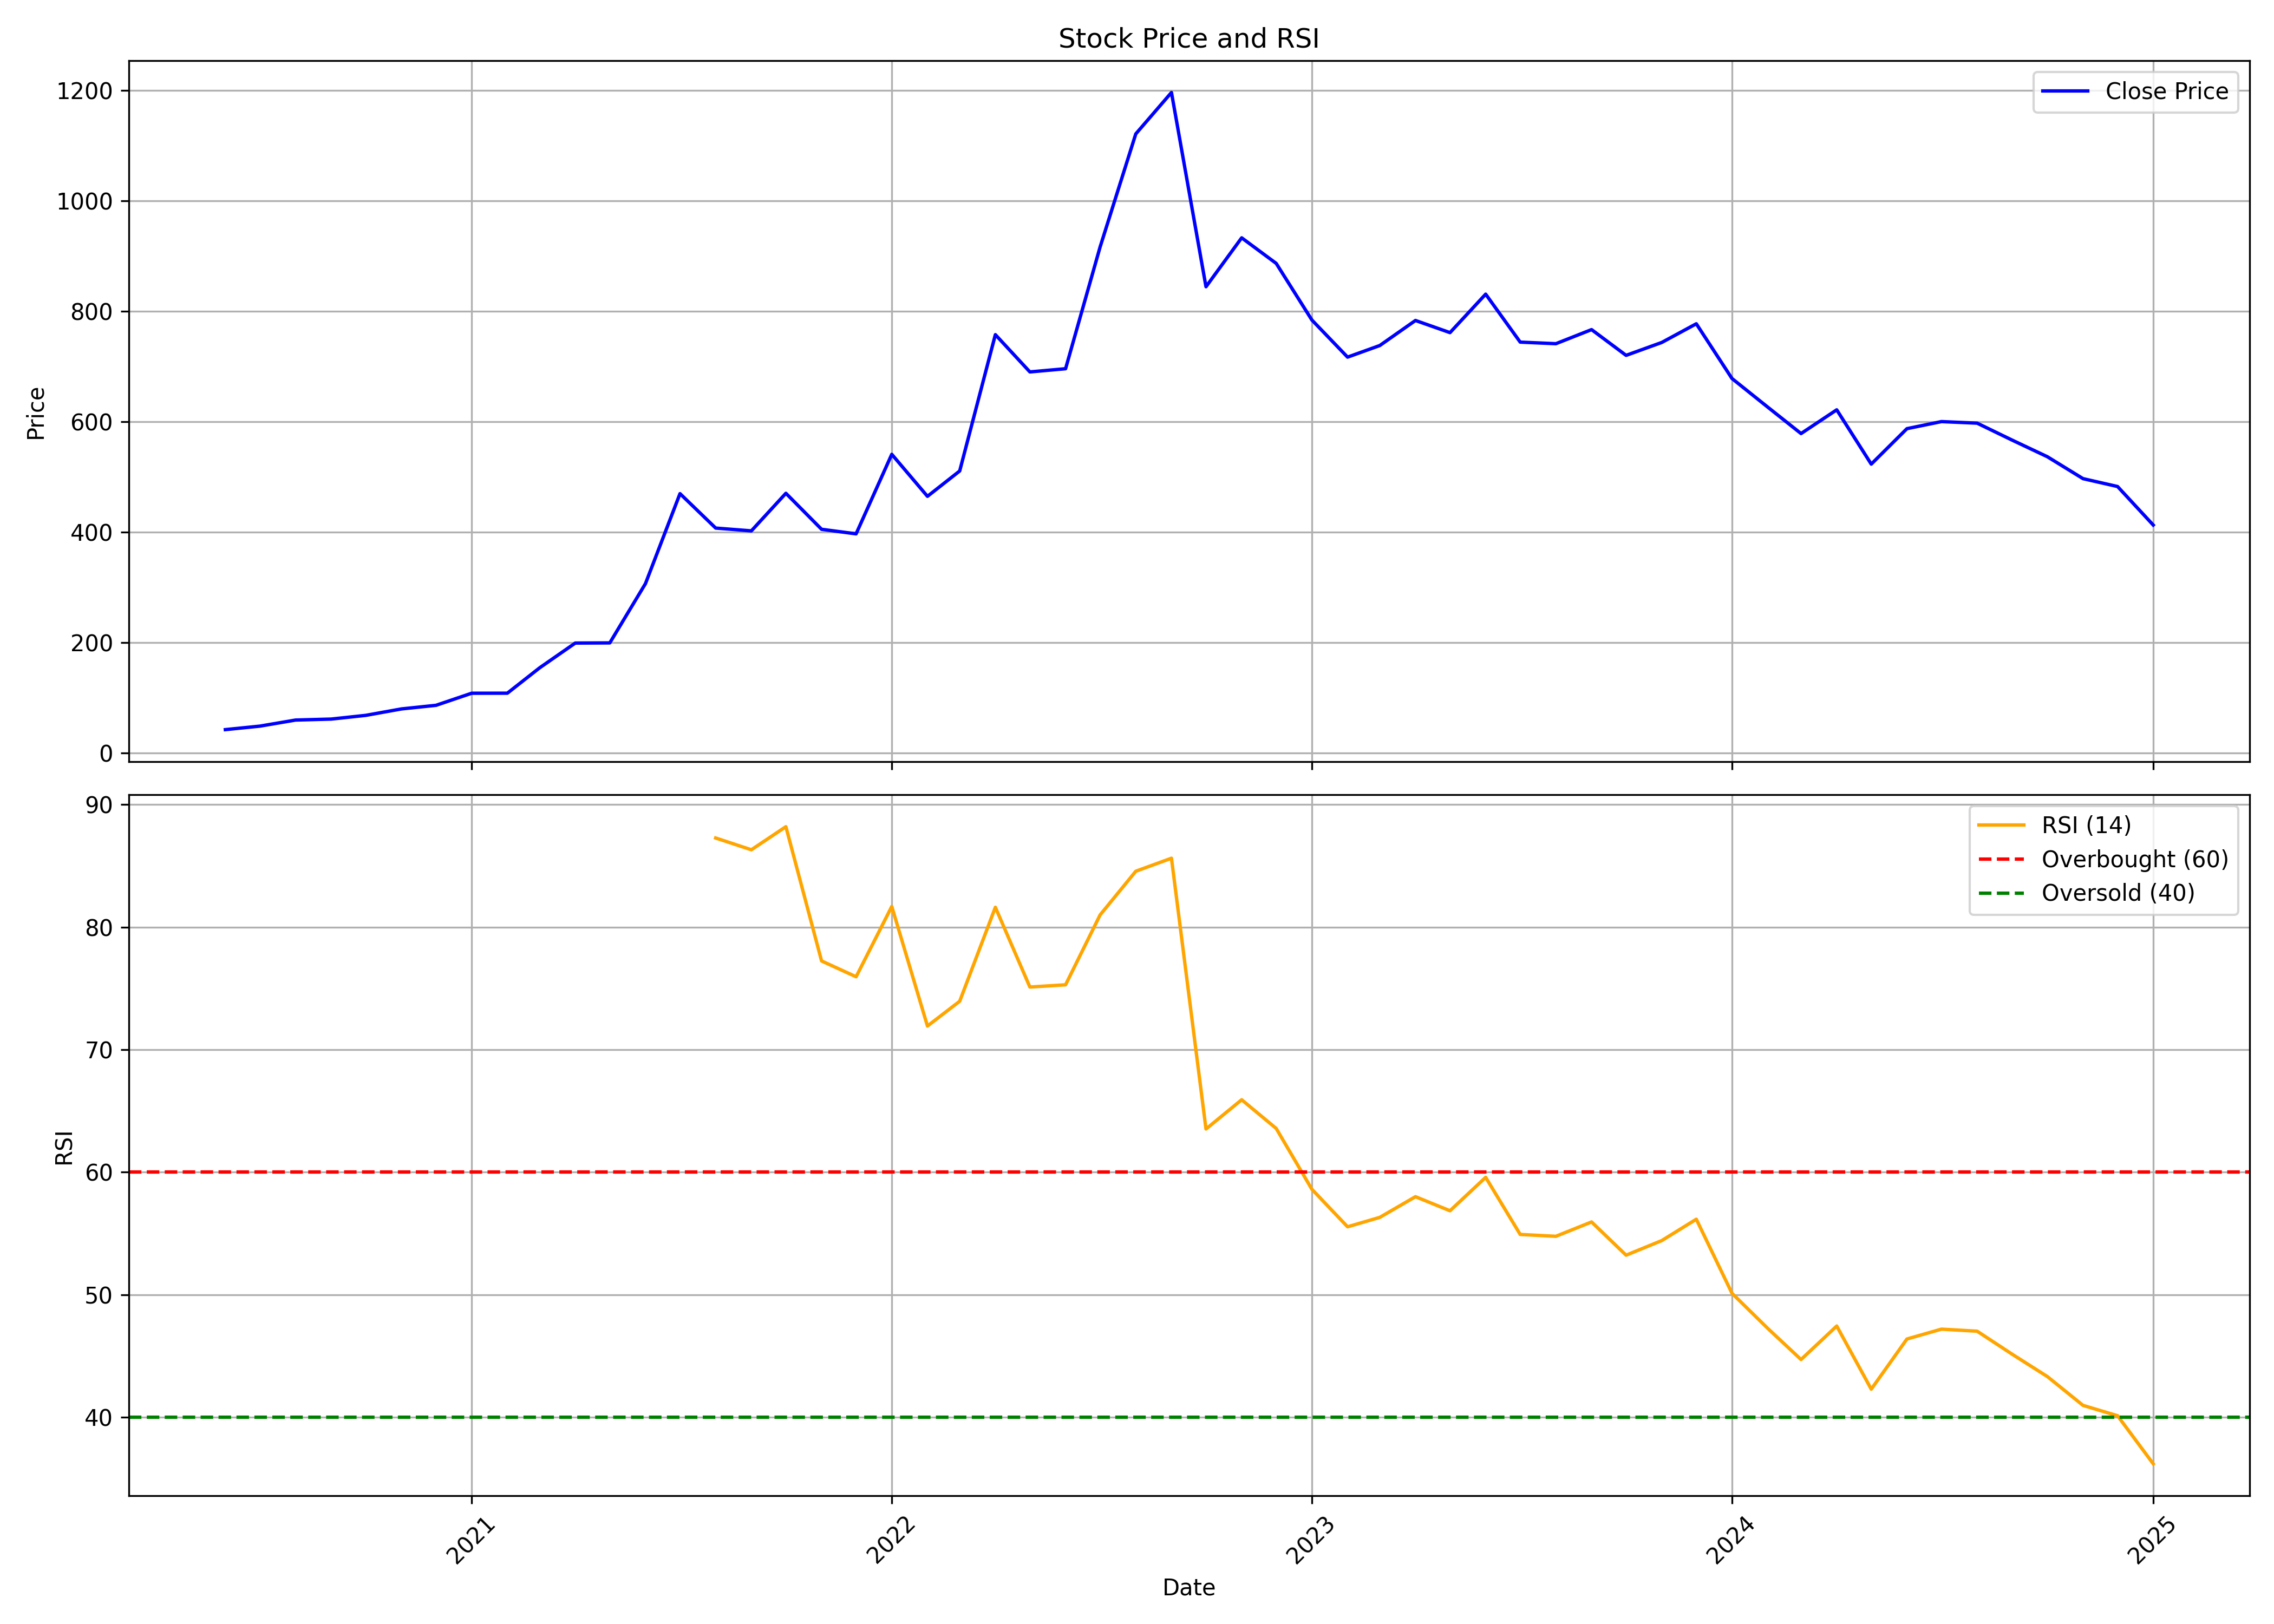

The table this chart was drawn from, first rows:
, Unnamed: 0.1, Unnamed: 0, date, symbol, open, high, low, close, volume, rsi
0, 0, 0, 2020-06-01, RAJRATAN, 36.89, 48.79, 32.75, 42.75, 837355, 
1, 1, 1, 2020-07-01, RAJRATAN, 42.32, 56.04, 42.02, 49.06, 1761445, 
2, 2, 2, 2020-08-01, RAJRATAN, 49.33, 65.93, 47.16, 60.07, 1126010, 
3, 3, 3, 2020-09-01, RAJRATAN, 57.8, 68.17, 57.71, 61.83, 676260, 
4, 4, 4, 2020-10-01, RAJRATAN, 61.95, 78.5, 59.9, 68.57, 2240090, 
5, 5, 5, 2020-11-01, RAJRATAN, 69.04, 90.74, 64.45, 80.22, 1553525, 
6, 6, 6, 2020-12-01, RAJRATAN, 81.86, 94.23, 77.35, 86.75, 1072300, 
7, 7, 7, 2021-01-01, RAJRATAN, 87.71, 117.2, 85.82, 108.6, 2065125, 
8, 8, 8, 2021-02-01, RAJRATAN, 110.8, 116.2, 103.4, 108.7, 1005465, 
9, 9, 9, 2021-03-01, RAJRATAN, 111.1, 173.4, 110.9, 154.6, 4209950, 
10, 10, 10, 2021-04-01, RAJRATAN, 156.2, 216, 150.2, 199.5, 2996310, 
11, 11, 11, 2021-05-01, RAJRATAN, 201, 216.2, 182.9, 199.8, 1945315, 
12, 12, 12, 2021-06-01, RAJRATAN, 199.6, 307.2, 196.2, 307.2, 2862165, 
13, 13, 13, 2021-07-01, RAJRATAN, 322.3, 470.1, 320.6, 470.1, 2605750, 
14, 14, 14, 2021-08-01, RAJRATAN, 496, 546.8, 349.6, 407.7, 1409465, 87.27
15, 15, 15, 2021-09-01, RAJRATAN, 394.4, 436.1, 388.5, 402.7, 646165, 86.3
16, 16, 16, 2021-10-01, RAJRATAN, 402.6, 524.9, 392.5, 470.7, 1019890, 88.19
17, 17, 17, 2021-11-01, RAJRATAN, 493.5, 493.5, 389, 405.5, 484680, 77.23
18, 18, 18, 2021-12-01, RAJRATAN, 405.5, 458.1, 379.6, 397.2, 602870, 75.94
19, 19, 19, 2022-01-01, RAJRATAN, 397.2, 604.5, 392.5, 541.3, 1734315, 81.68
20, 20, 20, 2022-02-01, RAJRATAN, 552, 554.6, 419.2, 465.2, 632170, 71.92
21, 21, 21, 2022-03-01, RAJRATAN, 465.2, 598.5, 431.1, 511.1, 961057, 73.95
22, 22, 22, 2022-04-01, RAJRATAN, 524.3, 794.3, 511.7, 758, 1332205, 81.61
23, 23, 23, 2022-05-01, RAJRATAN, 742.8, 742.8, 582.9, 690.5, 1061606, 75.11
24, 24, 24, 2022-06-01, RAJRATAN, 703.6, 727.8, 534.6, 696.3, 1226817, 75.29
25, 25, 25, 2022-07-01, RAJRATAN, 719.5, 921.3, 699.3, 916.7, 3208356, 80.99
26, 26, 26, 2022-08-01, RAJRATAN, 922.3, 1143, 902.4, 1121, 3394008, 84.55
27, 27, 27, 2022-09-01, RAJRATAN, 1128, 1401, 1088, 1196, 4232479, 85.62
28, 28, 28, 2022-10-01, RAJRATAN, 1189, 1292, 816.5, 844.7, 3676029, 63.52
29, 29, 29, 2022-11-01, RAJRATAN, 847.7, 980.9, 846.8, 933.3, 1907010, 65.91
30, 30, 30, 2022-12-01, RAJRATAN, 936.2, 939.2, 769.2, 887, 1255141, 63.57
31, 31, 31, 2023-01-01, RAJRATAN, 903.4, 903.4, 699.7, 784.5, 938026, 58.61
32, 32, 32, 2023-02-01, RAJRATAN, 790.1, 800.4, 711.1, 717.3, 578806, 55.54
33, 33, 33, 2023-03-01, RAJRATAN, 720.9, 811, 692.7, 738.3, 1092101, 56.31
34, 34, 34, 2023-04-01, RAJRATAN, 745.4, 914.2, 744.8, 783.6, 2770609, 58
35, 35, 35, 2023-05-01, RAJRATAN, 783.6, 801, 745.4, 761.6, 711505, 56.85
36, 36, 36, 2023-06-01, RAJRATAN, 767.1, 876.6, 752.6, 831.3, 1535217, 59.58
37, 37, 37, 2023-07-01, RAJRATAN, 843.8, 854.4, 725.5, 744.4, 1300212, 54.92
38, 38, 38, 2023-08-01, RAJRATAN, 746.4, 759.4, 714, 741.6, 845362, 54.77
39, 39, 39, 2023-09-01, RAJRATAN, 746.4, 813.9, 739.3, 767.1, 841718, 55.94
40, 40, 40, 2023-10-01, RAJRATAN, 767.1, 856, 714.5, 720.5, 1645118, 53.23
41, 41, 41, 2023-11-01, RAJRATAN, 720.5, 787.2, 718.5, 743.8, 644104, 54.42
42, 42, 42, 2023-12-01, RAJRATAN, 744.3, 817, 722.1, 777.7, 1600955, 56.16
43, 43, 43, 2024-01-01, RAJRATAN, 777.7, 813.9, 661.7, 678.6, 1723124, 50.12
44, 44, 44, 2024-02-01, RAJRATAN, 683.9, 683.9, 603, 626.8, 1486963, 47.26
45, 45, 45, 2024-03-01, RAJRATAN, 630.9, 662.1, 576.5, 578.9, 1287345, 44.71
46, 46, 46, 2024-04-01, RAJRATAN, 578.9, 691.8, 578.9, 621.9, 1326055, 47.45
47, 47, 47, 2024-05-01, RAJRATAN, 621.9, 627.7, 518.2, 523.5, 1361490, 42.3
48, 48, 48, 2024-06-01, RAJRATAN, 548.1, 593.7, 499.2, 587.7, 1159358, 46.39
49, 49, 49, 2024-07-01, RAJRATAN, 591.9, 660.5, 554, 600.5, 1875444, 47.19
50, 50, 50, 2024-08-01, RAJRATAN, 607.0, 629.2, 568.5, 597.7, 1137149, 47.03
51, 51, 51, 2024-09-01, RAJRATAN, 603.0, 612.5, 564.0, 566.4, 641951, 45.11
52, 52, 52, 2024-10-01, RAJRATAN, 565.0, 618.0, 520, 536.9, 905095, 43.33
53, 53, 53, 2024-11-01, RAJRATAN, 530.5, 556.0, 489.2, 497.2, 858968, 40.97
54, 54, 54, 2024-12-01, RAJRATAN, 499, 522.0, 478.3, 483, 994295, 40.13
55, 55, 55, 2025-01-01, RAJRATAN, 482, 510.0, 405.5, 413.2, 908333, 36.2
